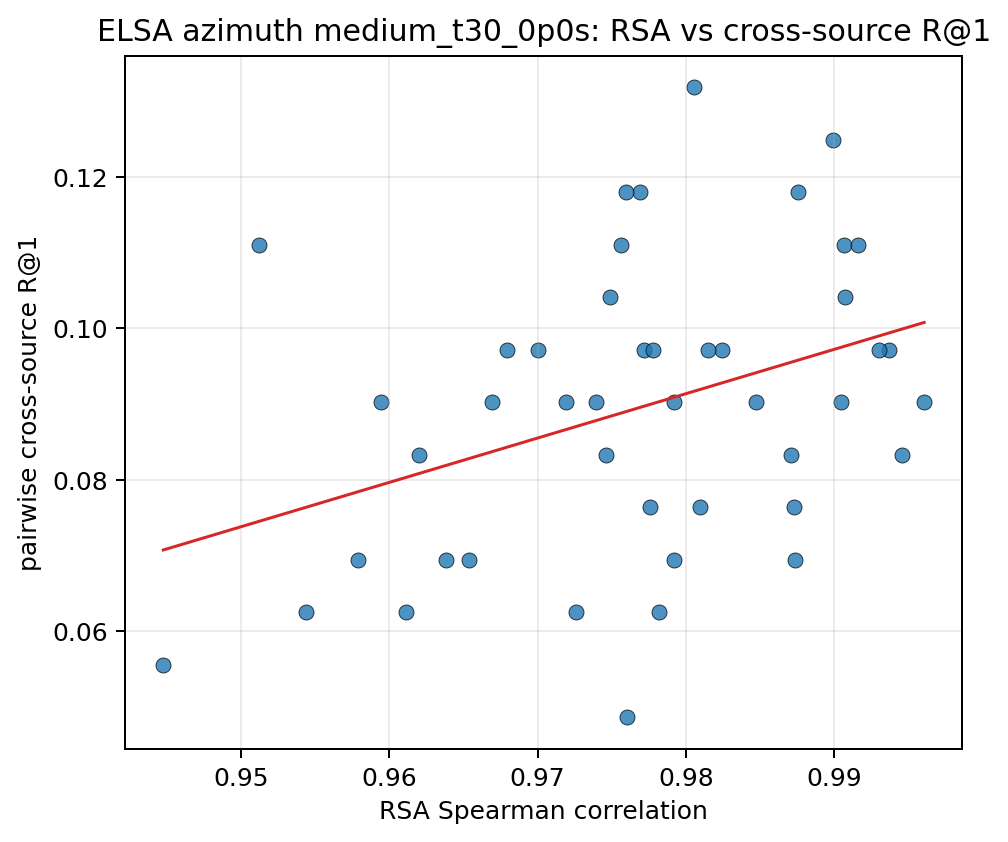

Source data for this figure (header and first rows):
pair_key, rsa_spearman, recall_at_1, recall_at_5
10037__10203, 0.9769, 0.1181, 0.4722
10037__103289, 0.9782, 0.0625, 0.3056
10037__103846, 0.9874, 0.06944, 0.4167
10037__104403, 0.9824, 0.09722, 0.3958
10037__104937, 0.9746, 0.08333, 0.3542
10037__105490, 0.9611, 0.0625, 0.2917
10037__106039, 0.9945, 0.08333, 0.4236
10037__106612, 0.9873, 0.07639, 0.3611
10037__107280, 0.9937, 0.09722, 0.3958
10203__103289, 0.9638, 0.06944, 0.3958
10203__103846, 0.976, 0.04861, 0.3194
10203__104403, 0.9756, 0.1111, 0.3681
10203__104937, 0.9726, 0.0625, 0.3056
10203__105490, 0.9512, 0.1111, 0.4097
10203__106039, 0.9772, 0.09722, 0.3958
10203__106612, 0.974, 0.09028, 0.3333
10203__107280, 0.9778, 0.09722, 0.4097
103289__103846, 0.97, 0.09722, 0.3264
103289__104403, 0.9719, 0.09028, 0.2708
103289__104937, 0.9654, 0.06944, 0.3125
103289__105490, 0.9448, 0.05556, 0.3403
103289__106039, 0.9792, 0.09028, 0.3681
103289__106612, 0.9749, 0.1042, 0.375
103289__107280, 0.9776, 0.07639, 0.3958
103846__104403, 0.9876, 0.1181, 0.4931
103846__104937, 0.976, 0.1181, 0.4028
103846__105490, 0.9579, 0.06944, 0.3403
103846__106039, 0.9907, 0.1042, 0.4861
103846__106612, 0.9847, 0.09028, 0.3819
103846__107280, 0.9904, 0.09028, 0.4583
104403__104937, 0.9815, 0.09722, 0.4236
104403__105490, 0.962, 0.08333, 0.3403
104403__106039, 0.9871, 0.08333, 0.4444
104403__106612, 0.993, 0.09722, 0.3264
104403__107280, 0.9907, 0.1111, 0.3264
104937__105490, 0.9595, 0.09028, 0.375
104937__106039, 0.9806, 0.1319, 0.3681
104937__106612, 0.9792, 0.06944, 0.3333
104937__107280, 0.9809, 0.07639, 0.3889
105490__106039, 0.9679, 0.09722, 0.3819
105490__106612, 0.9544, 0.0625, 0.3056
105490__107280, 0.967, 0.09028, 0.3542
106039__106612, 0.9899, 0.125, 0.4444
106039__107280, 0.9961, 0.09028, 0.4028
106612__107280, 0.9916, 0.1111, 0.3958
